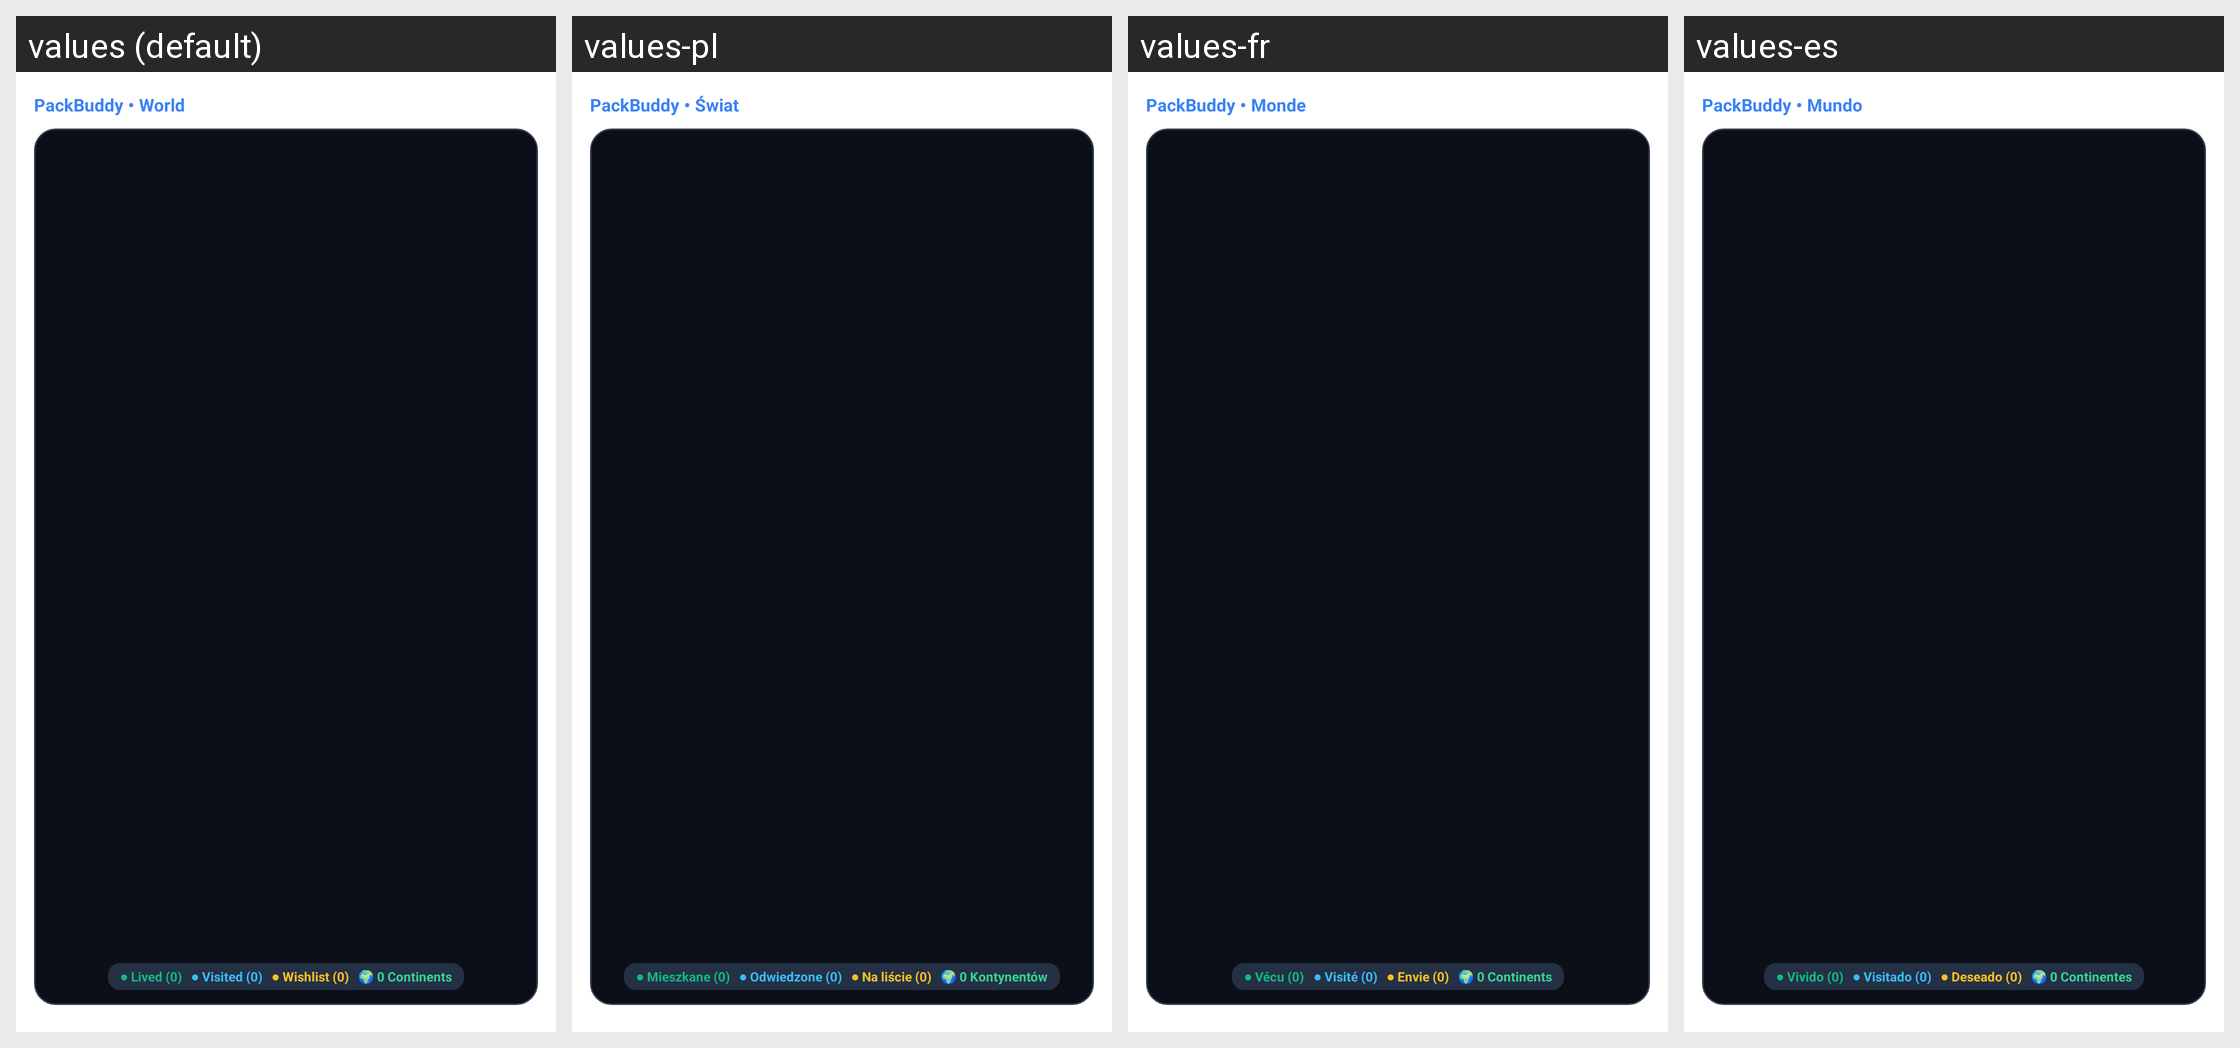

The Android screen above is rendered under several locales of the same app. Produce the string resources it draws, with the default and per-locale values.
Android screen res/layout/packbuddy_map_large.xml rendered under 4 locales, left to right: values (default), values-pl, values-fr, values-es. Device: Nexus 5 (rendered at 1080×1920; each locale shown at half size, 540×960, under a caption strip naming it); theme Theme.MaterialComponents.DayNight.NoActionBar.
Other locales in the repository, not shown: values-ar, values-de, values-el, values-hi, values-in, values-it, values-ja, values-ko, values-nl, values-pt, values-ru, values-sv, values-th, values-tr, values-vi, values-zh.
Strings drawn on this screen, with the default value and each locale's value (text and hints the layout hard-codes, and strings that could not be matched under every locale, appear in the picture but are not listed):

widget_world_app_name
  values: PackBuddy • World
  values-pl: PackBuddy • Świat
  values-fr: PackBuddy • Monde
  values-es: PackBuddy • Mundo

widget_legend_lived_zero
  values: ● Lived (0)
  values-pl: ● Mieszkane (0)
  values-fr: ● Vécu (0)
  values-es: ● Vivido (0)

widget_legend_visited_zero
  values: ● Visited (0)
  values-pl: ● Odwiedzone (0)
  values-fr: ● Visité (0)
  values-es: ● Visitado (0)

widget_legend_wishlist_zero
  values: ● Wishlist (0)
  values-pl: ● Na liście (0)
  values-fr: ● Envie (0)
  values-es: ● Deseado (0)

widget_stat_continents_zero
  values: 🌍 0 Continents
  values-pl: 🌍 0 Kontynentów
  values-fr: 🌍 0 Continents
  values-es: 🌍 0 Continentes
